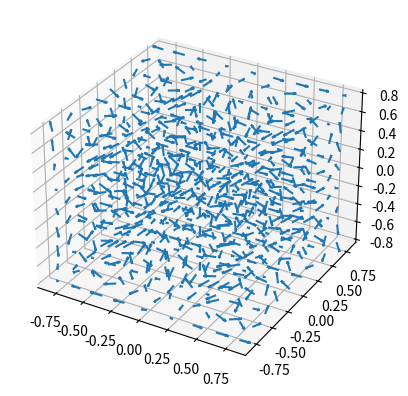

Write Python code to recreate this figure.
import matplotlib.pyplot as plt
import numpy as np 

ax = plt.figure().add_subplot(projection='3d')

x, y, z = np.meshgrid(np.arange(-0.8, 1, 0.2),
                      np.arange(-0.8, 1, 0.2),
                      np.arange(-0.8, 1, 0.2))

# arrow direction
u = np.sin(np.pi * x) * np.cos(np.pi * y) * np.cos(np.pi * z)
v = -np.cos(np.pi * x) * np.sin(np.pi * y) * np.cos(np.pi * z)
w = (np.sqrt(2.0 / 3.0) * np.cos(np.pi  * x) * np.cos(np.pi *  y) * np.sin(np.pi * z))

ax.quiver(x, y, z, u, v, w, length=0.1, normalize=True)

plt.show()
